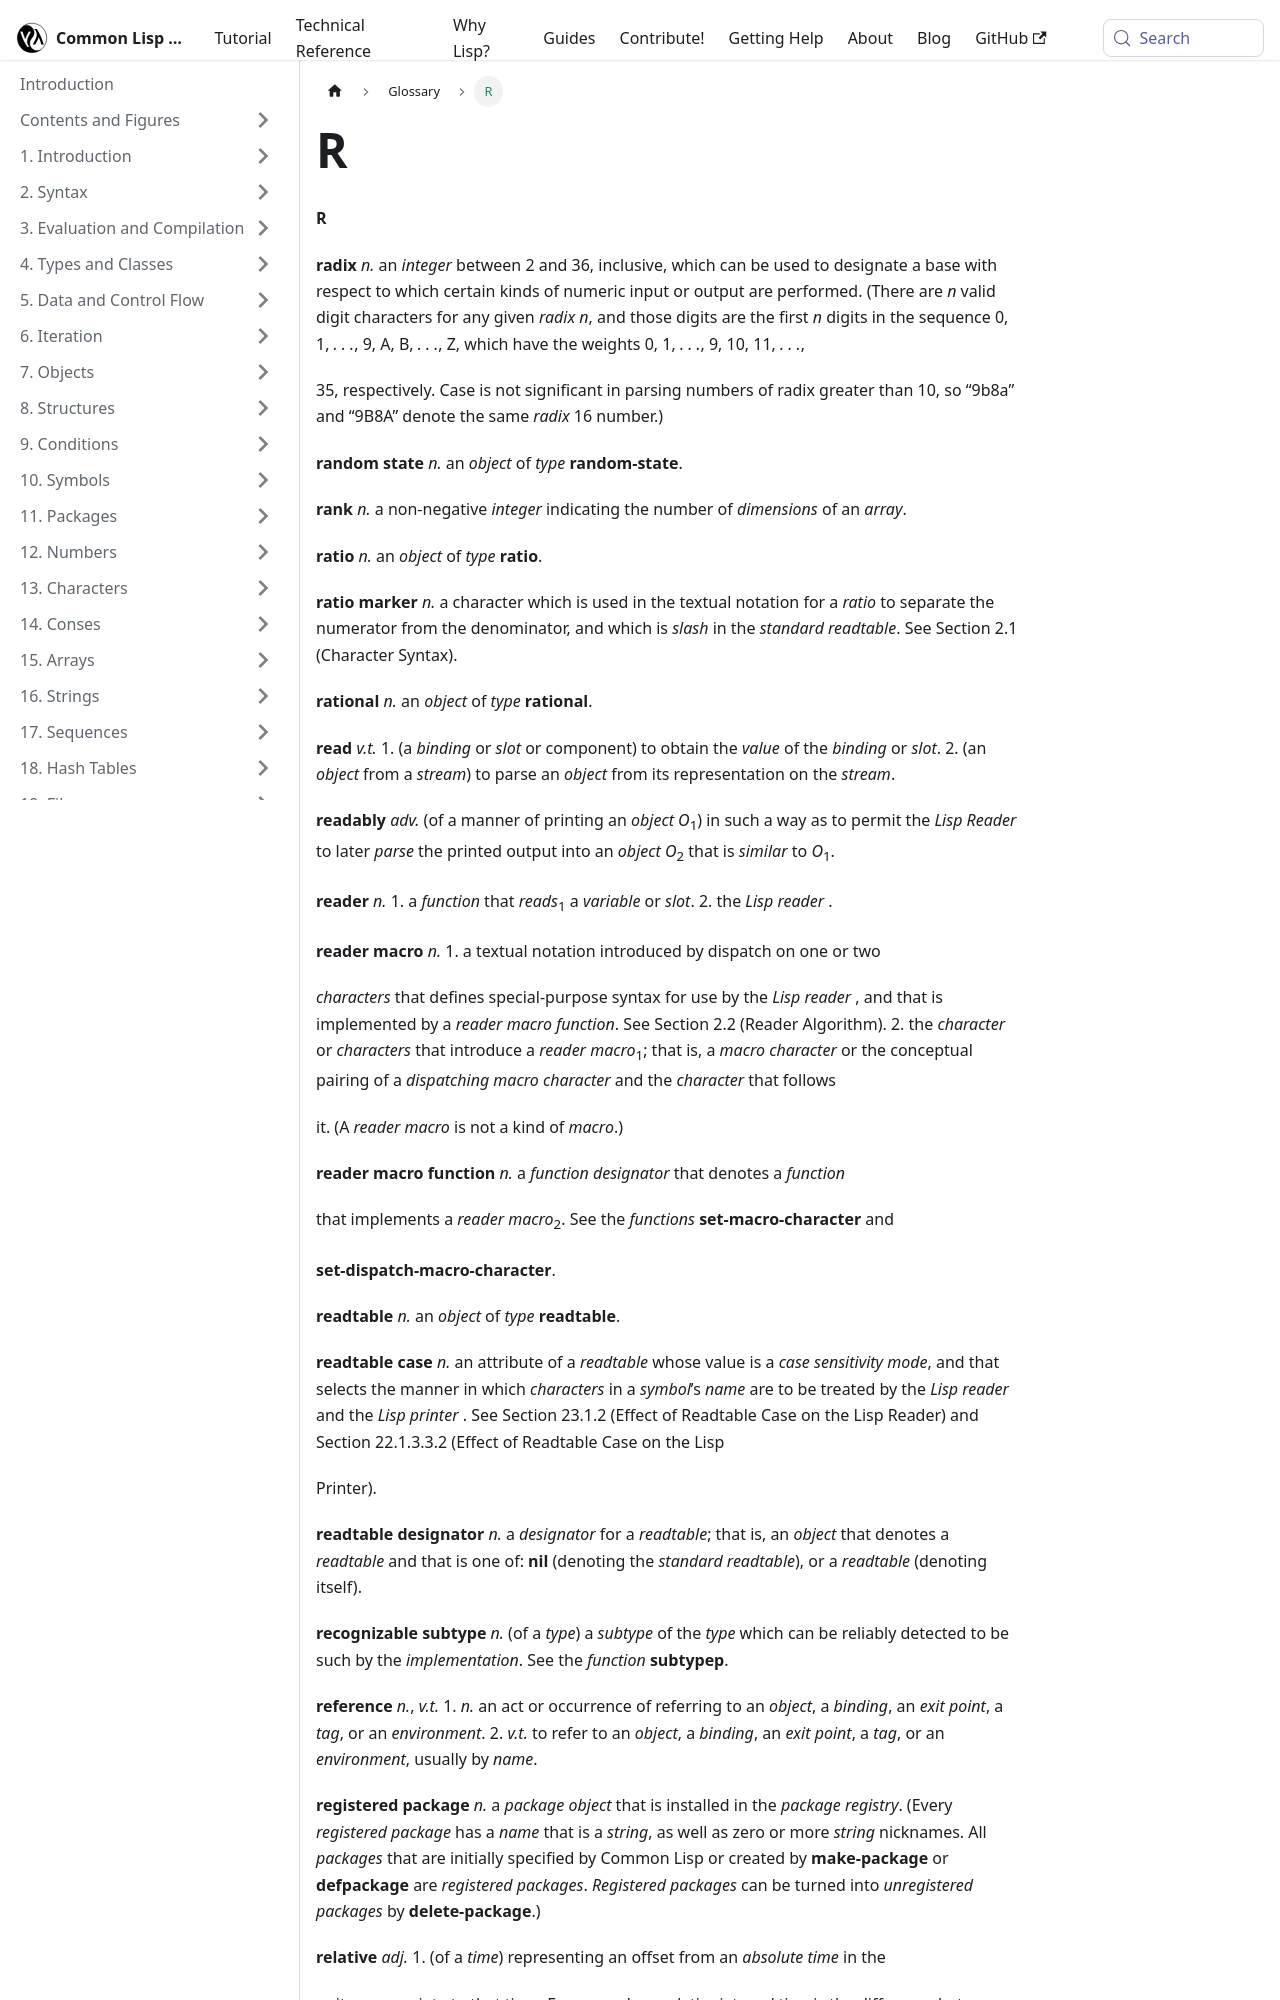

repository: lisp-docs/cl-language-reference · page: chap-26/r.html · generator: docusaurus

---
title: R
sidebar_position: 114
---

**R** 



**radix** *n.* an *integer* between 2 and 36, inclusive, which can be used to designate a base with respect to which certain kinds of numeric input or output are performed. (There are *n* valid digit characters for any given *radix n*, and those digits are the first *n* digits in the sequence 0, 1, *. . .*, 9, A, B, *. . .*, Z, which have the weights 0, 1, *. . .*, 9, 10, 11, *. . .*, 



35, respectively. Case is not significant in parsing numbers of radix greater than 10, so “9b8a” and “9B8A” denote the same <GlossaryTerm  term={"radix"}><i>radix</i></GlossaryTerm> 16 number.) 



**random state** *n.* an <GlossaryTerm  term={"object"}><i>object</i></GlossaryTerm> of <GlossaryTerm  term={"type"}><i>type</i></GlossaryTerm> <DictionaryLink  term={"random-state"}><b>random-state</b></DictionaryLink>. 



**rank** *n.* a non-negative *integer* indicating the number of <GlossaryTerm  term={"dimension"}><i>dimensions</i></GlossaryTerm> of an <GlossaryTerm  term={"array"}><i>array</i></GlossaryTerm>. 



<DictionaryLink  term={"ratio"}><b>ratio</b></DictionaryLink> *n.* an <GlossaryTerm  term={"object"}><i>object</i></GlossaryTerm> of <GlossaryTerm  term={"type"}><i>type</i></GlossaryTerm> <DictionaryLink  term={"ratio"}><b>ratio</b></DictionaryLink>. 







 



 



**ratio marker** *n.* a character which is used in the textual notation for a <GlossaryTerm  term={"ratio"}><i>ratio</i></GlossaryTerm> to separate the numerator from the denominator, and which is <GlossaryTerm  term={"slash"}><i>slash</i></GlossaryTerm> in the <GlossaryTerm styled={true} term={"standard readtable"}><i>standard readtable</i></GlossaryTerm>. See Section 2.1 (Character Syntax). 



<DictionaryLink  term={"rational"}><b>rational</b></DictionaryLink> *n.* an <GlossaryTerm  term={"object"}><i>object</i></GlossaryTerm> of <GlossaryTerm  term={"type"}><i>type</i></GlossaryTerm> <DictionaryLink  term={"rational"}><b>rational</b></DictionaryLink>. 



<DictionaryLink  term={"read"}><b>read</b></DictionaryLink> *v.t.* 1. (a <GlossaryTerm  term={"binding"}><i>binding</i></GlossaryTerm> or <GlossaryTerm  term={"slot"}><i>slot</i></GlossaryTerm> or component) to obtain the <GlossaryTerm  term={"value"}><i>value</i></GlossaryTerm> of the <GlossaryTerm  term={"binding"}><i>binding</i></GlossaryTerm> or <GlossaryTerm  term={"slot"}><i>slot</i></GlossaryTerm>. 2. (an <GlossaryTerm  term={"object"}><i>object</i></GlossaryTerm> from a <GlossaryTerm  term={"stream"}><i>stream</i></GlossaryTerm>) to parse an <GlossaryTerm  term={"object"}><i>object</i></GlossaryTerm> from its representation on the <GlossaryTerm  term={"stream"}><i>stream</i></GlossaryTerm>. 



**readably** *adv.* (of a manner of printing an *object O*<sub>1</sub>) in such a way as to permit the *Lisp Reader* to later *parse* the printed output into an *object O*<sub>2</sub> that is <GlossaryTerm  term={"similar"}><i>similar</i></GlossaryTerm> to *O*<sub>1</sub>. 



**reader** *n.* 1. a <GlossaryTerm  term={"function"}><i>function</i></GlossaryTerm> that <GlossaryTerm  term={"read"}><i>reads</i></GlossaryTerm><sub>1</sub> a <GlossaryTerm  term={"variable"}><i>variable</i></GlossaryTerm> or <GlossaryTerm  term={"slot"}><i>slot</i></GlossaryTerm>. 2. the *Lisp reader* . 



**reader macro** *n.* 1. a textual notation introduced by dispatch on one or two 



<GlossaryTerm  term={"character"}><i>characters</i></GlossaryTerm> that defines special-purpose syntax for use by the *Lisp reader* , and that is implemented by a <GlossaryTerm styled={true} term={"reader macro function"}><i>reader macro function</i></GlossaryTerm>. See Section 2.2 (Reader Algorithm). 2. the <GlossaryTerm  term={"character"}><i>character</i></GlossaryTerm> or <GlossaryTerm  term={"character"}><i>characters</i></GlossaryTerm> that introduce a <GlossaryTerm styled={true} term={"reader macro"}><i>reader macro</i></GlossaryTerm><sub>1</sub>; that is, a <GlossaryTerm styled={true} term={"macro character"}><i>macro character</i></GlossaryTerm> or the conceptual pairing of a <GlossaryTerm styled={true} term={"dispatching macro character"}><i>dispatching macro character</i></GlossaryTerm> and the <GlossaryTerm  term={"character"}><i>character</i></GlossaryTerm> that follows 



it. (A <GlossaryTerm styled={true} term={"reader macro"}><i>reader macro</i></GlossaryTerm> is not a kind of <GlossaryTerm  term={"macro"}><i>macro</i></GlossaryTerm>.) 



**reader macro function** *n.* a <GlossaryTerm styled={true} term={"function designator"}><i>function designator</i></GlossaryTerm> that denotes a <GlossaryTerm  term={"function"}><i>function</i></GlossaryTerm> 



that implements a <GlossaryTerm styled={true} term={"reader macro"}><i>reader macro</i></GlossaryTerm><sub>2</sub>. See the <GlossaryTerm  term={"function"}><i>functions</i></GlossaryTerm> <DictionaryLink  term={"set-macro-character"}><b>set-macro-character</b></DictionaryLink> and 



**set-dispatch-macro-character**. 



<DictionaryLink  term={"readtable"}><b>readtable</b></DictionaryLink> *n.* an <GlossaryTerm  term={"object"}><i>object</i></GlossaryTerm> of <GlossaryTerm  term={"type"}><i>type</i></GlossaryTerm> <DictionaryLink  term={"readtable"}><b>readtable</b></DictionaryLink>. 



**readtable case** *n.* an attribute of a <GlossaryTerm  term={"readtable"}><i>readtable</i></GlossaryTerm> whose value is a <GlossaryTerm styled={true} term={"case sensitivity mode"}><i>case sensitivity mode</i></GlossaryTerm>, and that selects the manner in which <GlossaryTerm  term={"character"}><i>characters</i></GlossaryTerm> in a <GlossaryTerm  term={"symbol"}><i>symbol</i></GlossaryTerm>’s <GlossaryTerm  term={"name"}><i>name</i></GlossaryTerm> are to be treated by the *Lisp reader* and the *Lisp printer* . See Section 23.1.2 (Effect of Readtable Case on the Lisp Reader) and Section 22.1.3.3.2 (Effect of Readtable Case on the Lisp 



Printer). 



**readtable designator** *n.* a <GlossaryTerm  term={"designator"}><i>designator</i></GlossaryTerm> for a <GlossaryTerm  term={"readtable"}><i>readtable</i></GlossaryTerm>; that is, an <GlossaryTerm  term={"object"}><i>object</i></GlossaryTerm> that denotes a <GlossaryTerm  term={"readtable"}><i>readtable</i></GlossaryTerm> and that is one of: <DictionaryLink  term={"nil"}><b>nil</b></DictionaryLink> (denoting the <GlossaryTerm styled={true} term={"standard readtable"}><i>standard readtable</i></GlossaryTerm>), or a <GlossaryTerm  term={"readtable"}><i>readtable</i></GlossaryTerm> (denoting itself). 



**recognizable subtype** *n.* (of a <GlossaryTerm  term={"type"}><i>type</i></GlossaryTerm>) a <GlossaryTerm  term={"subtype"}><i>subtype</i></GlossaryTerm> of the <GlossaryTerm  term={"type"}><i>type</i></GlossaryTerm> which can be reliably detected to be such by the <GlossaryTerm  term={"implementation"}><i>implementation</i></GlossaryTerm>. See the <GlossaryTerm  term={"function"}><i>function</i></GlossaryTerm> <DictionaryLink  term={"subtypep"}><b>subtypep</b></DictionaryLink>.
